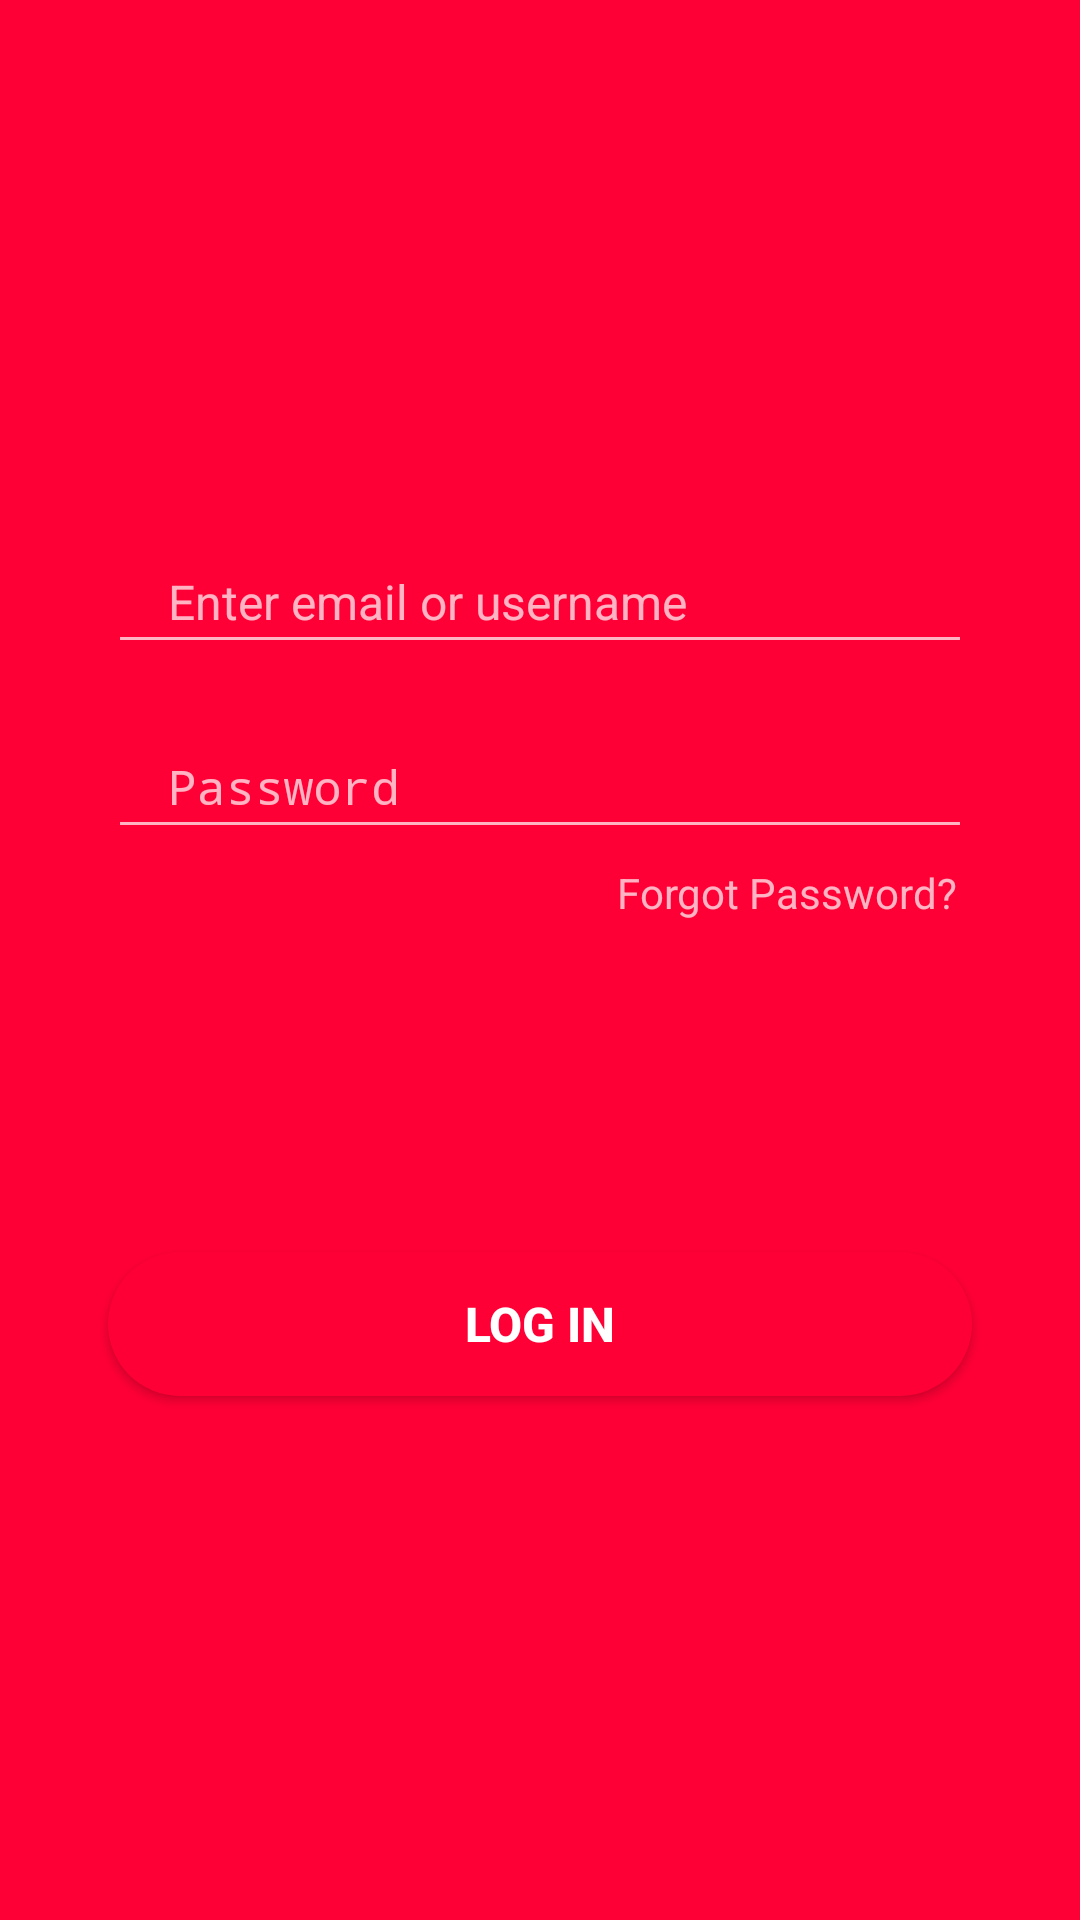

Layout XML and referenced resources for this Android screen:
<!-- AndroidManifest.xml: activity theme SplashTheme -->
<!-- res/layout/fragment_log_in.xml -->
<?xml version="1.0" encoding="utf-8"?>
<androidx.constraintlayout.widget.ConstraintLayout xmlns:android="http://schemas.android.com/apk/res/android"
    xmlns:tools="http://schemas.android.com/tools"
    android:layout_width="match_parent"
    android:layout_height="match_parent"
    xmlns:app="http://schemas.android.com/apk/res-auto">

    <EditText
        android:id="@+id/user_log"
        android:layout_width="0dp"
        android:layout_height="wrap_content"
        app:layout_constraintWidth_percent=".8"
        app:layout_constraintVertical_bias=".3"
        app:layout_constraintHorizontal_bias=".5"
        android:hint="@string/user"
        android:paddingLeft="20dp"
        android:paddingTop="10dp"
        android:paddingBottom="10dp"
        android:textSize="16sp"
        app:layout_constraintBottom_toBottomOf="parent"
        app:layout_constraintEnd_toEndOf="parent"
        app:layout_constraintStart_toStartOf="parent"
        app:layout_constraintTop_toTopOf="parent"/>

    <EditText
        android:id="@+id/password_log"
        android:layout_width="0dp"
        android:layout_height="wrap_content"
        android:inputType="textPassword"
        app:layout_constraintWidth_percent=".8"
        app:layout_constraintVertical_bias="0"
        app:layout_constraintHorizontal_bias=".5"
        android:hint="@string/password"
        android:paddingLeft="20dp"
        android:paddingTop="10dp"
        android:paddingBottom="10dp"
        android:layout_marginTop="20dp"
        android:textSize="16sp"
        app:layout_constraintBottom_toBottomOf="parent"
        app:layout_constraintEnd_toEndOf="parent"
        app:layout_constraintStart_toStartOf="parent"
        app:layout_constraintTop_toBottomOf="@+id/user_log"/>

    <Button
        android:id="@+id/btn_login"
        android:layout_width="0dp"
        android:layout_height="wrap_content"
        app:layout_constraintWidth_percent=".8"
        app:layout_constraintVertical_bias=".7"
        android:text="@string/login"
        android:textSize="16sp"
        android:textStyle="bold"
        android:layout_marginTop="10dp"
        app:layout_constraintBottom_toBottomOf="parent"
        app:layout_constraintEnd_toEndOf="parent"
        app:layout_constraintStart_toStartOf="parent"
        app:layout_constraintTop_toTopOf="parent"
        android:background="@drawable/btn"
        />

    <TextView
        android:layout_width="wrap_content"
        android:layout_height="wrap_content"
        android:text="Forgot Password?"
        app:layout_constraintVertical_bias="0"
        app:layout_constraintHorizontal_bias="1"
        android:layout_marginTop="5dp"
        android:layout_marginRight="5dp"
        app:layout_constraintBottom_toBottomOf="parent"
        app:layout_constraintEnd_toEndOf="@id/password_log"
        app:layout_constraintStart_toStartOf="parent"
        app:layout_constraintTop_toBottomOf="@+id/password_log"
        />


</androidx.constraintlayout.widget.ConstraintLayout>
<!-- resources referenced by this layout -->
<resources>
  <!-- drawable btn (drawable) -->
  <?xml version="1.0" encoding="utf-8"?>
  <shape xmlns:android="http://schemas.android.com/apk/res/android">
      <solid android:color="@color/red"/>
      <corners
          android:radius="50dp"/>
  </shape>
  <string name="login">Log In</string>
  <string name="password">Password</string>
  <string name="user">Enter email or username</string>
  <style name="SplashTheme" parent="Theme.AppCompat.NoActionBar">
          <item name="android:windowBackground">@drawable/splash</item>
      </style>
  <color name="red">#FF0036</color>
  <!-- drawable splash (drawable) -->
  <?xml version="1.0" encoding="utf-8"?>
  <layer-list xmlns:android="http://schemas.android.com/apk/res/android"
      android:opacity="opaque">
  
      <item android:drawable="@color/red"/>
  
  
  </layer-list>
</resources>
